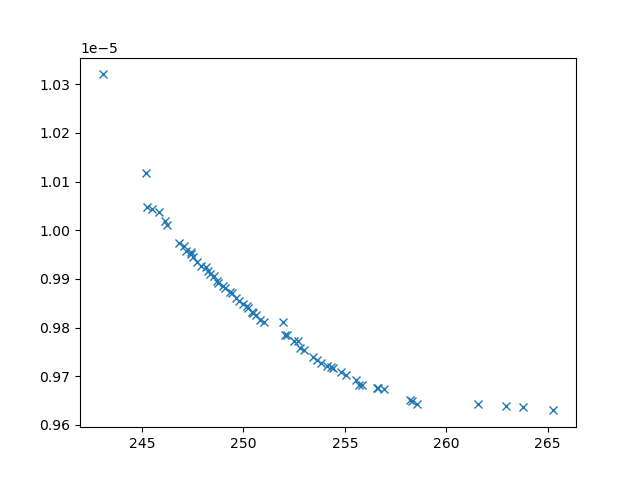

The data file committed next to this chart (first rows):
xline_all_values, yline_all_values, X_all_values, obj1, obj2, obj3, inc
252.1, 9.784638171034924e-06, [np.float64(2.298572306344773), np.float…, 252.1, 9.784638171034924e-06, 3674331, 0
246.8, 9.973188382974406e-06, [np.float64(1.418830803244038), np.float…, 246.8, 9.973188382974406e-06, 11372564, 0
258.2, 9.65154367109148e-06, [0.1, 10, 10, np.float64(9.0031470150338…, 258.2, 9.65154367109148e-06, 2345453, 0
256.6, 9.674930304685967e-06, [np.float64(2.52811143742344), np.float6…, 256.6, 9.674930304685967e-06, 2529353, 0
246.2, 1.001133204712102e-05, [np.float64(5.284713881867988), np.float…, 246.2, 1.001133204712102e-05, 20299251, 0
258.5, 9.64358483006467e-06, [np.float64(5.888567696544684), np.float…, 258.5, 9.64358483006467e-06, 3742815, 0
245.2, 1.0047650197730092e-05, [np.float64(3.611559528555138), 0.1, 10,…, 245.2, 1.0047650197730092e-05, 28510350, 0
263.8, 9.636546185506986e-06, [1.8975763433933026, 3.874847063981772, …, 263.8, 9.636546185506986e-06, 3920327, 0
261.6, 9.642035758845361e-06, [0.7990557747048161, 8.203048917365495, …, 261.6, 9.642035758845361e-06, 3188288, 0
252.5, 9.772711666211598e-06, [np.float64(2.5090527138583028), np.floa…, 252.5, 9.772711666211598e-06, 3693428, 0
245.8, 1.003746776541069e-05, [np.float64(6.057471795128521), 0.1, np.…, 245.8, 1.003746776541069e-05, 30886809, 0
249.3, 9.873652275042178e-06, [np.float64(4.4192709454415), np.float64…, 249.3, 9.873652275042178e-06, 6680237, 0
248.8, 9.89183237988933e-06, [np.float64(5.2081249016734175), np.floa…, 248.8, 9.89183237988933e-06, 7085745, 0
247.2, 9.957524951883808e-06, [np.float64(5.443674481378364), np.float…, 247.2, 9.957524951883808e-06, 10306694, 0
253.4, 9.73988497355322e-06, [np.float64(3.2707347974796637), np.floa…, 253.4, 9.73988497355322e-06, 3537553, 0
255.6, 9.692695363736892e-06, [np.float64(2.9010459753370093), np.floa…, 255.6, 9.692695363736892e-06, 2758582, 0
263, 9.639135433479136e-06, [np.float64(2.0046981274165447), np.floa…, 263, 9.639135433479136e-06, 3892640, 0
265.3, 9.62964029453927e-06, [np.float64(7.7063218164267875), np.floa…, 265.3, 9.62964029453927e-06, 4005225, 0
253, 9.753280167104163e-06, [np.float64(4.313920734554176), np.float…, 253, 9.753280167104163e-06, 3878704, 0
255.1, 9.702422790256414e-06, [np.float64(3.084954493214597), np.float…, 255.1, 9.702422790256414e-06, 2889881, 0
254.4, 9.716016952771269e-06, [np.float64(4.090461198667208), np.float…, 254.4, 9.716016952771269e-06, 3314167, 0
254.1, 9.721306702342113e-06, [np.float64(2.7528429834884913), np.floa…, 254.1, 9.721306702342113e-06, 3496004, 0
246.1, 1.001820019550327e-05, [np.float64(5.1228739093136175), np.floa…, 246.1, 1.001820019550327e-05, 26007847, 0
253.8, 9.72745410119433e-06, [np.float64(3.3016300872647335), np.floa…, 253.8, 9.72745410119433e-06, 3402919, 0
245.5, 1.0044032512164069e-05, [np.float64(4.694485036256452), 0.1, np.…, 245.5, 1.0044032512164069e-05, 30429790, 0
252.8, 9.758816883788694e-06, [np.float64(1.133320011155496), np.float…, 252.8, 9.758816883788694e-06, 3790761, 0
250.8, 9.816143944345285e-06, [np.float64(3.9273815725091605), np.floa…, 250.8, 9.816143944345285e-06, 4765978, 0
248.6, 9.906145498715387e-06, [np.float64(4.91365267232697), np.float6…, 248.6, 9.906145498715387e-06, 8398596, 0
255.8, 9.681611174853854e-06, [np.float64(4.046323502052166), np.float…, 255.8, 9.681611174853854e-06, 3516364, 0
249.6, 9.861552018880428e-06, [np.float64(4.191528254440109), np.float…, 249.6, 9.861552018880428e-06, 6091186, 0
256.6, 9.675914583248727e-06, [np.float64(2.408345036192453), np.float…, 256.6, 9.675914583248727e-06, 2519476, 0
247.9, 9.927174963607335e-06, [np.float64(2.928563461145123), np.float…, 247.9, 9.927174963607335e-06, 8377666, 0
253.6, 9.733530696115047e-06, [np.float64(3.0121355667996124), np.floa…, 253.6, 9.733530696115047e-06, 3420045, 0
249.8, 9.854443504740846e-06, [np.float64(4.558644755438717), np.float…, 249.8, 9.854443504740846e-06, 5961407, 0
247.7, 9.934690580464368e-06, [np.float64(3.383580689798564), np.float…, 247.7, 9.934690580464368e-06, 8779382, 0
254.8, 9.707794118907473e-06, [np.float64(3.182433804435024), np.float…, 254.8, 9.707794118907473e-06, 2964443, 0
250.4, 9.832800186051944e-06, [np.float64(3.648299593647635), np.float…, 250.4, 9.832800186051944e-06, 5432661, 0
250, 9.847786625322743e-06, [np.float64(4.092325399989919), np.float…, 250, 9.847786625322743e-06, 5659312, 0
249.4, 9.871049092558937e-06, [np.float64(3.5172226371992275), np.floa…, 249.4, 9.871049092558937e-06, 6505749, 0
247.4, 9.950937394948744e-06, [np.float64(2.466011584442769), np.float…, 247.4, 9.950937394948744e-06, 10086302, 0
250.2, 9.84096033862815e-06, [np.float64(3.537032476751242), np.float…, 250.2, 9.84096033862815e-06, 5673338, 0
250.6, 9.825105221050475e-06, [np.float64(2.3116445161517465), np.floa…, 250.6, 9.825105221050475e-06, 5043394, 0
255.7, 9.681819016829541e-06, [np.float64(1.0518742364849563), np.floa…, 255.7, 9.681819016829541e-06, 3123482, 0
248.1, 9.923691634869287e-06, [np.float64(4.456160821059137), np.float…, 248.1, 9.923691634869287e-06, 8994226, 0
245.2, 1.0117240866484855e-05, [np.float64(9.055311950061963), 0.1, np.…, 245.2, 1.0117240866484855e-05, 36593458, 0
248.7, 9.895888082553334e-06, [np.float64(2.0708599383784945), np.floa…, 248.7, 9.895888082553334e-06, 7005877, 0
248.3, 9.909997053875382e-06, [np.float64(2.1984928867384754), np.floa…, 248.3, 9.909997053875382e-06, 7432693, 0
258.3, 9.649316546384765e-06, [np.float64(2.43775021600242), np.float6…, 258.3, 9.649316546384765e-06, 4845504, 0
250.2, 9.843773505442754e-06, [np.float64(5.926312964815176), np.float…, 250.2, 9.843773505442754e-06, 5986281, 0
247.1, 9.96651076545969e-06, [np.float64(2.3910832789967857), np.floa…, 247.1, 9.96651076545969e-06, 11382617, 0
252.2, 9.784125979185876e-06, [np.float64(4.2374685431664245), np.floa…, 252.2, 9.784125979185876e-06, 4366407, 0
247.4, 9.954545289022669e-06, [np.float64(3.9369825270358683), np.floa…, 247.4, 9.954545289022669e-06, 10767294, 0
254.3, 9.719132342114855e-06, [np.float64(3.127971918469653), np.float…, 254.3, 9.719132342114855e-06, 3291195, 0
243.1, 1.0320146076880958e-05, [10, 0.1, np.float64(1.7544549167448134)…, 243.1, 1.0320146076880958e-05, 44704755, 0
252.7, 9.772194912642865e-06, [np.float64(3.622035268253838), np.float…, 252.7, 9.772194912642865e-06, 3931892, 0
248.3, 9.91677549494559e-06, [np.float64(3.413117947183711), np.float…, 248.3, 9.91677549494559e-06, 8604419, 0
256.9, 9.673211138342296e-06, [np.float64(1.2220048293799555), np.floa…, 256.9, 9.673211138342296e-06, 2508356, 0
251, 9.810752491343324e-06, [np.float64(3.747284267598087), np.float…, 251, 9.810752491343324e-06, 4684287, 0
250.5, 9.829432304716205e-06, [np.float64(1.6095315494842257), np.floa…, 250.5, 9.829432304716205e-06, 4986385, 0
249.1, 9.881136709554224e-06, [np.float64(2.995300311147669), np.float…, 249.1, 9.881136709554224e-06, 6580478, 0
... 3 more rows
